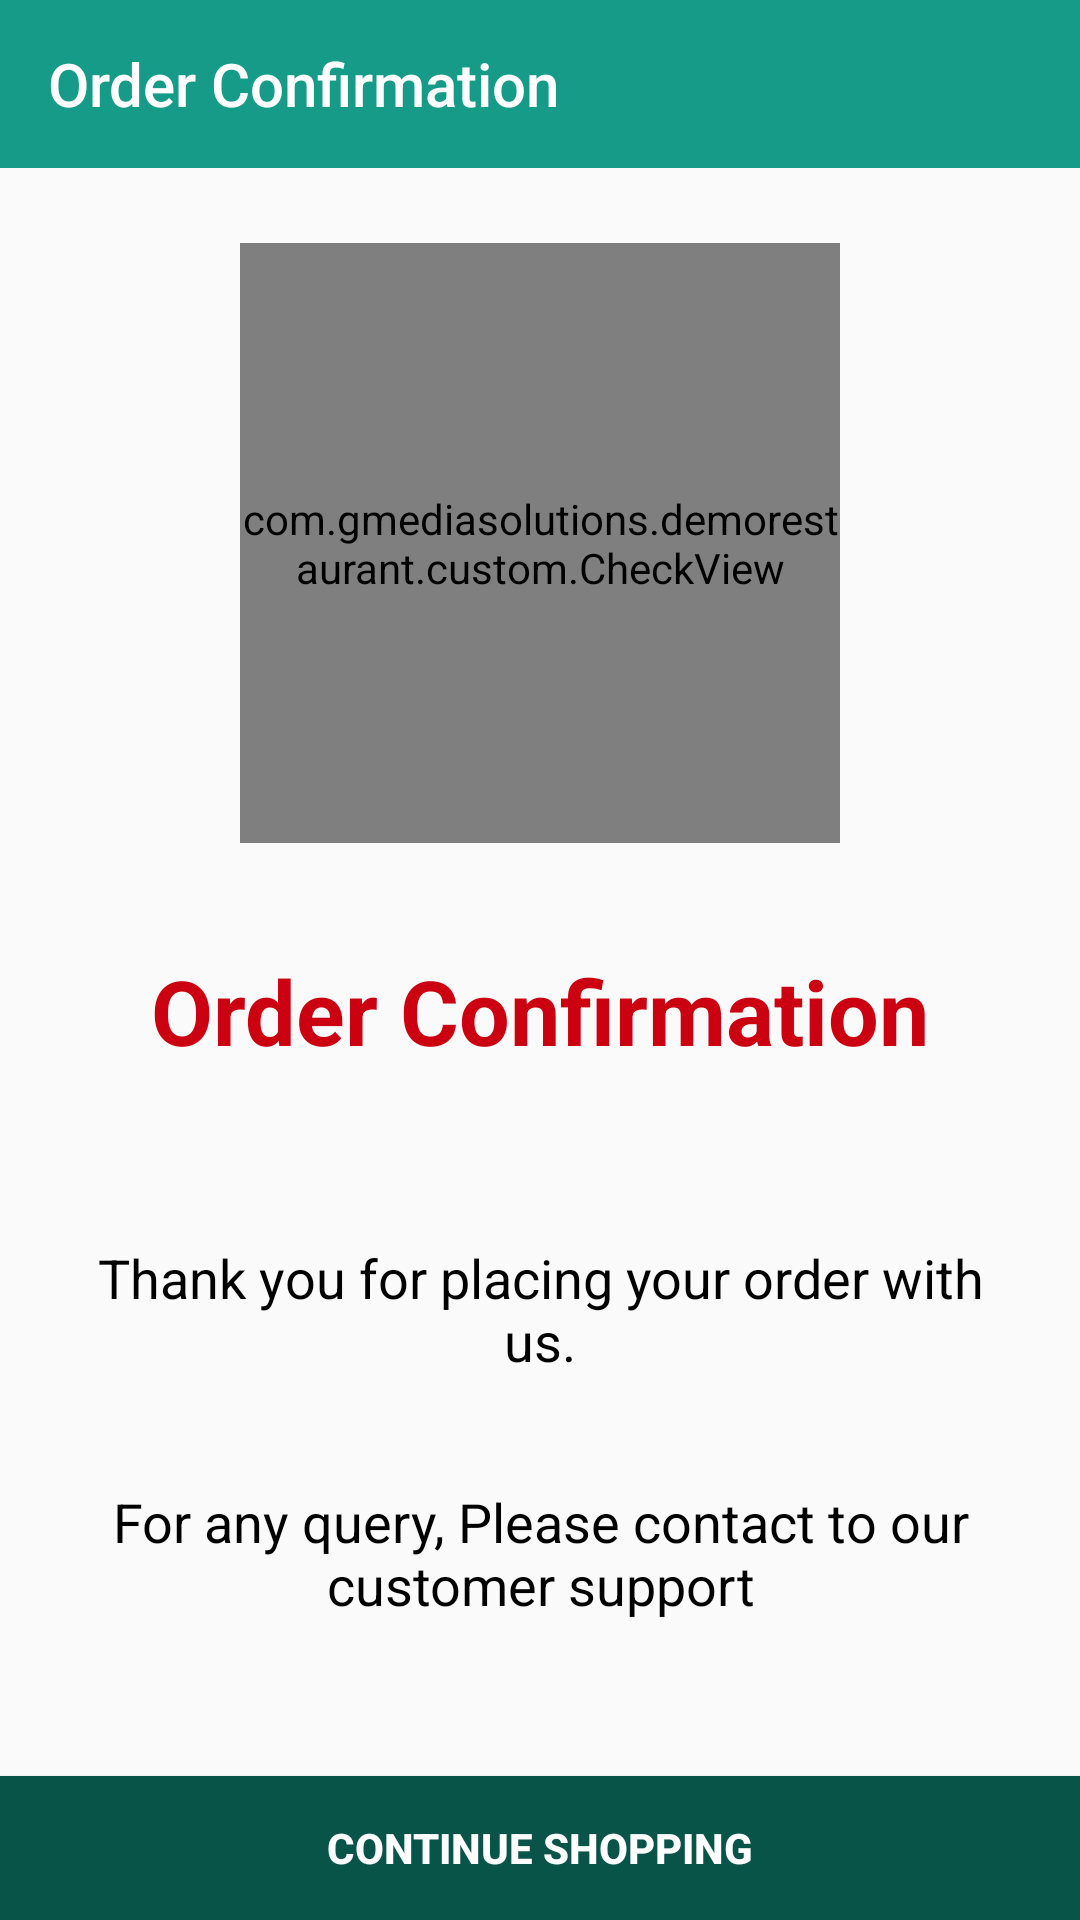

Android layout source for this screen:
<!-- AndroidManifest.xml: application theme AppTheme -->
<!-- res/layout/activity_orderconfirm.xml -->
<?xml version="1.0" encoding="utf-8"?>
    <android.support.constraint.ConstraintLayout
            xmlns:android="http://schemas.android.com/apk/res/android"
        xmlns:app="http://schemas.android.com/apk/res-auto"
        android:layout_width="match_parent"
        android:layout_height="match_parent"
        android:focusableInTouchMode="true">
    <android.support.design.widget.AppBarLayout
            android:id="@+id/toolbarwrap"
            android:layout_width="match_parent"
            android:layout_height="wrap_content"
            app:layout_constraintEnd_toEndOf="parent"
            app:layout_constraintBottom_toTopOf="@+id/scrollbar"
            app:layout_constraintStart_toStartOf="parent"
            app:layout_constraintTop_toTopOf="parent">

        <android.support.v7.widget.Toolbar
                android:id="@+id/toolbar"
                android:layout_width="match_parent"
                android:layout_height="?attr/actionBarSize"
                app:titleTextColor="@color/white"
                app:logo="@null"
                android:gravity="left"
                app:title="@string/order_confirm"
                android:theme="@style/ThemeOverlay.AppCompat.Dark.ActionBar"
                android:background="@color/colorPrimary">

        </android.support.v7.widget.Toolbar>
    </android.support.design.widget.AppBarLayout>

    <ScrollView
            android:id="@+id/scroll_view"
            android:layout_width="0dp"
            android:layout_height="0dp"
            android:fillViewport="true"
            android:scrollbars="none"
            app:layout_constraintBottom_toBottomOf="parent"
            app:layout_constraintEnd_toEndOf="parent"
            app:layout_constraintStart_toStartOf="parent"
            app:layout_constraintTop_toBottomOf="@id/toolbarwrap">

            <LinearLayout
                    android:layout_width="match_parent"
                    android:layout_height="match_parent"
                    android:orientation="vertical">

                    <com.gmediasolutions.demorestaurant.custom.CheckView
                            android:id="@+id/check"
                            android:layout_width="200dp"
                            android:layout_height="200dp"
                            android:layout_centerInParent="true"
                            android:layout_marginTop="25dp"
                            android:layout_gravity="center"
                            app:checkView_strokeColor="@color/green_light"
                            app:checkView_strokeWidth="@dimen/check_stroke_width"/>
                    <TextView
                            android:id="@+id/tv3"
                            android:layout_width="match_parent"
                            android:layout_height="wrap_content"
                            android:layout_marginEnd="10dp"
                            android:layout_marginLeft="10dp"
                            android:layout_marginRight="10dp"
                            android:layout_marginStart="10dp"
                            android:layout_weight="1"
                            android:layout_marginTop="15dp"
                            android:paddingLeft="15dp"
                            android:paddingEnd="15dp"
                            android:paddingRight="15dp"
                            android:paddingStart="15dp"
                            android:layout_gravity="center"
                            android:gravity="center"
                            android:text="@string/order_confirm"
                            android:textColor="@color/colorText"
                            android:textSize="30sp"
                            android:textStyle="bold"/>

                    <TextView
                            android:id="@+id/tv4"
                            android:layout_width="match_parent"
                            android:layout_height="wrap_content"
                            android:layout_marginEnd="10dp"
                            android:layout_marginLeft="10dp"
                            android:layout_marginRight="10dp"
                            android:layout_marginStart="10dp"
                            android:layout_weight="1"
                            android:layout_marginTop="15dp"
                            android:paddingLeft="15dp"
                            android:paddingEnd="15dp"
                            android:paddingRight="15dp"
                            android:paddingStart="15dp"
                            android:gravity="center"
                            style="@android:style/TextAppearance.Medium"
                            android:text="@string/thank_order"
                            android:textColor="@color/black" />

                    <TextView
                            android:id="@+id/tv5"
                            android:layout_width="match_parent"
                            android:layout_height="wrap_content"
                            android:layout_marginEnd="10dp"
                            android:layout_marginLeft="10dp"
                            android:layout_marginRight="10dp"
                            android:layout_marginStart="10dp"
                            android:layout_weight="1"
                            android:layout_marginTop="15dp"
                            android:paddingLeft="15dp"
                            android:paddingEnd="15dp"
                            android:paddingRight="15dp"
                            android:paddingStart="15dp"
                            style="@android:style/TextAppearance.Medium"
                            android:text="@string/contact_order"
                            android:textAlignment="center"
                            android:textColor="@color/black"/>

                    <Button
                            android:id="@+id/btn_conti"
                            android:layout_width="fill_parent"
                            android:layout_height="wrap_content"
                            android:layout_marginTop="10dp"
                            android:background="@color/colorPrimaryDark"
                            android:text="@string/continue_shopping"
                            android:textColor="@color/white"
                            android:textStyle="bold" />

            </LinearLayout>
    </ScrollView>>
    </android.support.constraint.ConstraintLayout>
<!-- resources referenced by this layout -->
<resources>
  <color name="black">#000000</color>
  <color name="colorPrimary">#159b87</color>
  <color name="colorPrimaryDark">#085449</color>
  <color name="colorText">#cb0010</color>
  <color name="green_light">#43A047</color>
  <color name="white">#FFFFFF</color>
  <dimen name="check_stroke_width">10dp</dimen>
  <string name="contact_order">For any query, Please contact to our customer support</string>
  <string name="continue_shopping">Continue Shopping</string>
  <string name="order_confirm">Order Confirmation</string>
  <string name="thank_order">Thank you for placing your order with us.</string>
  <style name="AppTheme" parent="Theme.AppCompat.Light.NoActionBar">
          
          <item name="colorPrimary">@color/colorPrimary</item>
          <item name="colorPrimaryDark">@color/colorPrimaryDark</item>
          <item name="colorAccent">@color/colorAccent</item>
  
      </style>
  <color name="colorAccent">#313030</color>
</resources>
